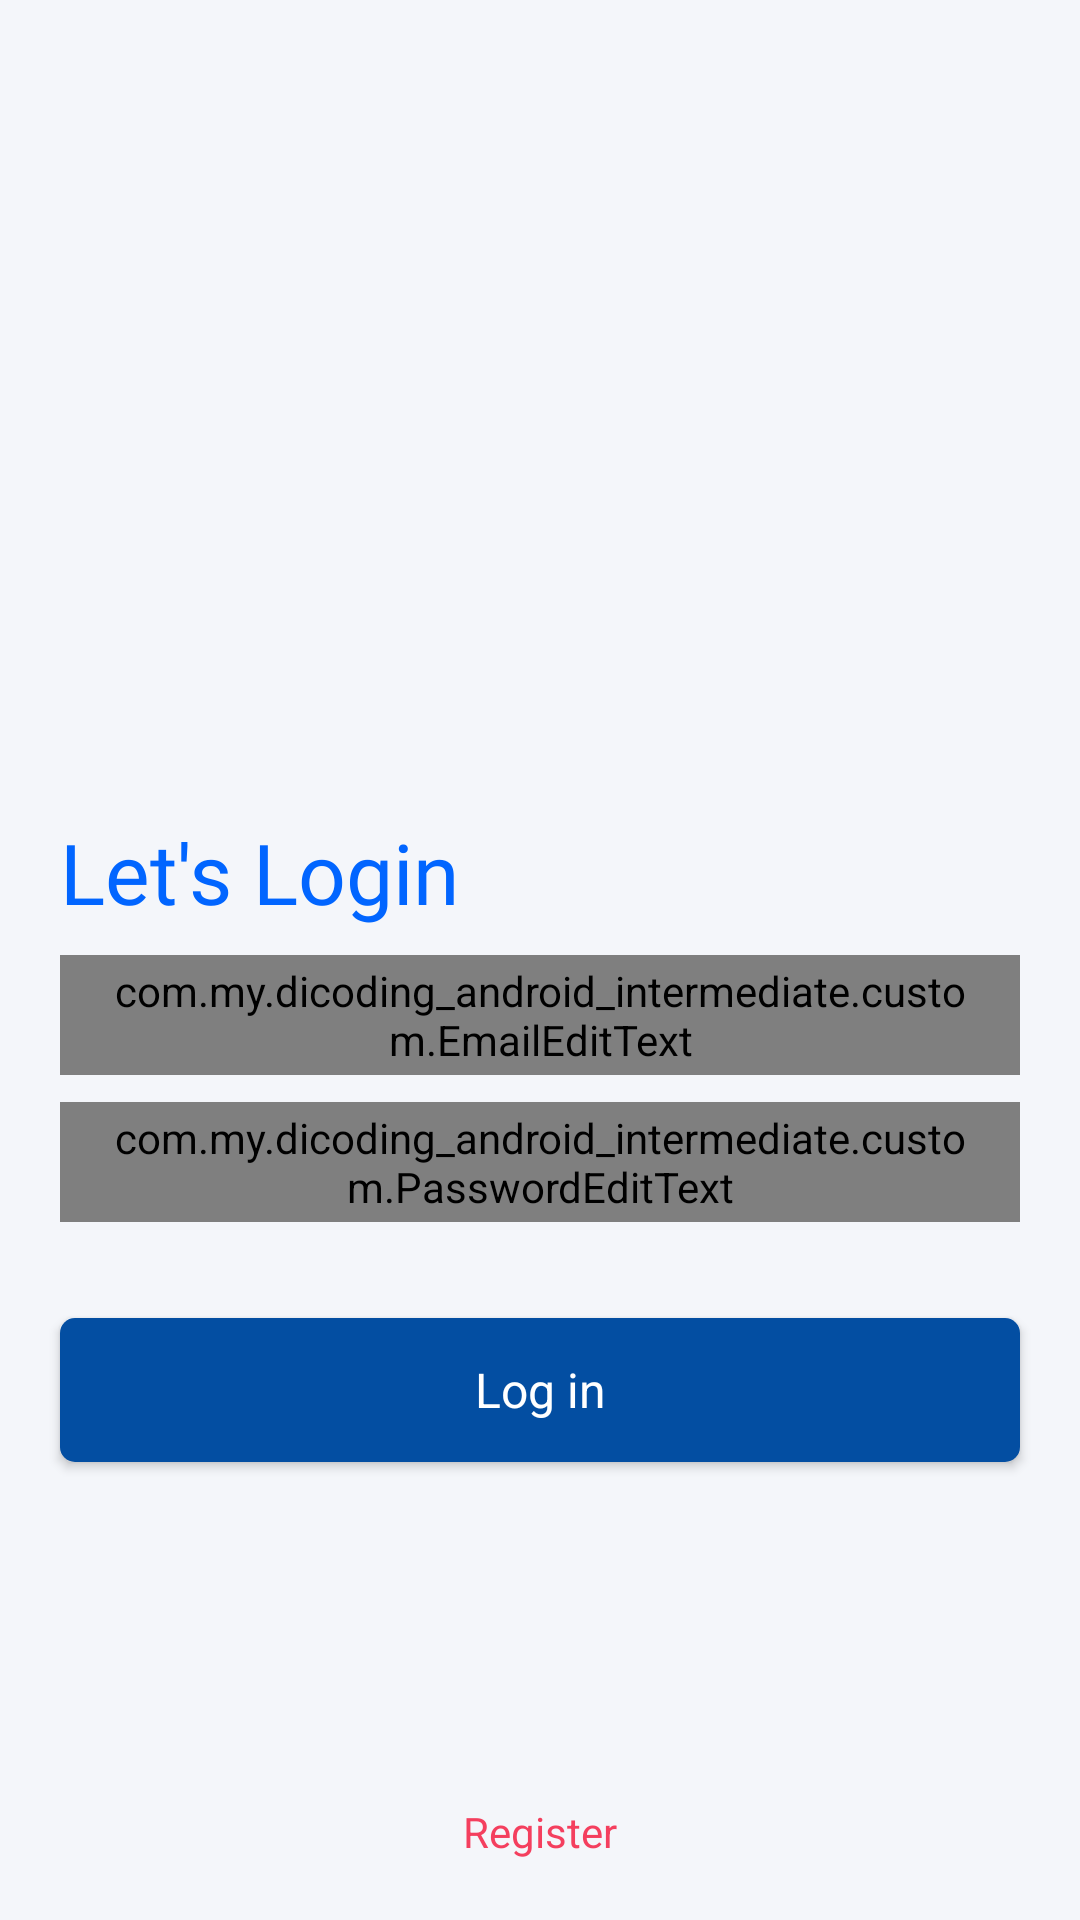

Here is an Android app screen rendered from its layout file. Give the layout XML and the strings, colors and styles it references.
<!-- AndroidManifest.xml: application theme Theme.Dicoding_android_intermediate -->
<!-- res/layout/fragment_login.xml -->
<?xml version="1.0" encoding="utf-8"?>
<androidx.constraintlayout.widget.ConstraintLayout xmlns:android="http://schemas.android.com/apk/res/android"
    xmlns:app="http://schemas.android.com/apk/res-auto"
    xmlns:tools="http://schemas.android.com/tools"
    android:layout_width="match_parent"
    android:layout_height="match_parent"
    android:background="#F4F6FA"
    tools:context=".ui.login.LoginFragment">

    <androidx.appcompat.widget.AppCompatImageView
        android:id="@+id/appCompatImageView"
        android:layout_width="wrap_content"
        android:layout_height="220dp"
        android:layout_marginEnd="20dp"
        android:layout_marginTop="20dp"
        android:src="@drawable/ic_login"
        app:layout_constraintStart_toStartOf="parent"
        app:layout_constraintTop_toTopOf="parent" />

    <TextView
        android:id="@+id/hello"
        android:layout_width="wrap_content"
        style="@style/Text.Title"
        android:layout_height="wrap_content"
        android:layout_marginStart="20dp"
        android:layout_marginTop="32dp"
        android:text="@string/loginTitle"
        app:layout_constraintStart_toStartOf="@+id/appCompatImageView"
        app:layout_constraintTop_toBottomOf="@+id/appCompatImageView" />

    <com.my.dicoding_android_intermediate.custom.EmailEditText android:id="@+id/username"
        android:layout_width="match_parent"
        android:layout_height="40dp"
        android:layout_marginStart="20dp"
        android:layout_marginTop="9dp"
        android:layout_marginEnd="20dp"
        android:hint="@string/textUsername"
        android:paddingStart="16dp"
        android:paddingEnd="16dp"
        android:background="@drawable/ic_edittext"
        app:layout_constraintEnd_toEndOf="parent"
        app:layout_constraintHorizontal_bias="0.0"
        app:layout_constraintStart_toStartOf="parent"
        app:layout_constraintTop_toBottomOf="@+id/hello" />

    <com.my.dicoding_android_intermediate.custom.PasswordEditText
        android:id="@+id/password"
        android:layout_width="match_parent"
        android:layout_height="40dp"
        android:layout_marginStart="20dp"
        android:layout_marginTop="9dp"
        android:layout_marginEnd="20dp"
        android:autofillHints="password"
        android:background="@drawable/ic_edittext"
        android:hint="@string/textPassword"
        android:paddingStart="16dp"
        android:paddingEnd="16dp"
        android:inputType="textPassword"
        app:layout_constraintEnd_toEndOf="parent"
        app:layout_constraintHorizontal_bias="0.0"
        app:layout_constraintStart_toStartOf="parent"
        app:layout_constraintTop_toBottomOf="@+id/username" />

    <androidx.appcompat.widget.AppCompatButton
        android:id="@+id/masuk"
        android:layout_width="match_parent"
        android:layout_height="wrap_content"
        android:layout_marginStart="20dp"
        android:layout_marginTop="32dp"
        android:layout_marginEnd="20dp"
        android:background="@drawable/ic_btn_bg"
        android:text="@string/masuk"
        android:textAppearance="@style/getStarted"
        app:layout_constraintEnd_toEndOf="parent"
        app:layout_constraintStart_toStartOf="parent"
        app:layout_constraintTop_toBottomOf="@+id/password" />

    <RelativeLayout
        android:id="@+id/view_loading"
        android:layout_width="0dp"
        android:layout_height="0dp"
        android:alpha="0"
        android:background="@color/transparent_blue"
        app:layout_constraintBottom_toBottomOf="parent"
        app:layout_constraintEnd_toEndOf="parent"
        app:layout_constraintStart_toStartOf="parent"
        app:layout_constraintTop_toTopOf="parent">

        <ProgressBar
            android:layout_width="wrap_content"
            android:layout_height="wrap_content"
            android:layout_centerInParent="true" />

    </RelativeLayout>

    <androidx.appcompat.widget.AppCompatTextView
        android:id="@+id/register"
        android:layout_width="wrap_content"
        android:layout_height="wrap_content"
        android:layout_marginStart="20dp"
        android:layout_marginEnd="20dp"
        android:layout_marginBottom="20dp"
        android:text="@string/register"
        android:textAppearance="@style/nip"
        android:textColor="@color/pink_500"
        app:layout_constraintBottom_toBottomOf="parent"
        app:layout_constraintEnd_toEndOf="parent"
        app:layout_constraintStart_toStartOf="parent" />
</androidx.constraintlayout.widget.ConstraintLayout>
<!-- resources referenced by this layout -->
<resources>
  <color name="pink_500">#F43F5E</color>
  <color name="transparent_blue">#4D2D3E50</color>
  <!-- drawable ic_btn_bg (drawable) -->
  <?xml version="1.0" encoding="utf-8"?>
  <shape android:shape="rectangle" xmlns:android="http://schemas.android.com/apk/res/android">
      <corners android:radius="5dp"/>
      <solid android:color="#FF034EA2"/>
      <size android:height="45dp" android:width="327dp"/>
  </shape>
  <!-- drawable ic_edittext (drawable) -->
  <?xml version="1.0" encoding="utf-8"?>
  <shape android:shape="rectangle" xmlns:android="http://schemas.android.com/apk/res/android">
      <corners android:radius="5dp"/>
      <solid android:color="#FFFFFFFF"/>
      <size android:height="45dp" android:width="327dp"/>
      <stroke android:width="1dp" android:color="#FFE6E6E6"/>
  </shape>
  <string name="loginTitle">Let\'s Login</string>
  <string name="masuk">Log in</string>
  <string name="register">Register</string>
  <string name="textPassword">Password</string>
  <string name="textUsername">Username</string>
  <style name="Text.Title">
          <item name="fontFamily">@font/poppins_bold</item>
          <item name="android:textSize">28sp</item>
      </style>
  <style name="getStarted">
          <item name="android:fontFamily">HelveticaNeue-Medium</item>
          <item name="android:textColor">#FFFFFFFF</item>
          <item name="android:textSize">16sp</item>
          <item name="android:lineSpacingMultiplier">1.19</item>
      </style>
  <style name="nip">
          <item name="android:fontFamily">HelveticaNeue</item>
          <item name="android:textColor">#FF58595B</item>
          <item name="android:textSize">14sp</item>
          <item name="android:lineSpacingMultiplier">1.21</item>
      </style>
  <style name="Theme.Dicoding_android_intermediate" parent="Theme.MaterialComponents.Light.NoActionBar">
          
          <item name="colorPrimary">@color/purple_500</item>
          <item name="colorPrimaryVariant">@color/purple_700</item>
          <item name="colorOnPrimary">@color/white</item>
          
          <item name="colorSecondary">@color/teal_200</item>
          <item name="colorSecondaryVariant">@color/teal_700</item>
          <item name="colorOnSecondary">@color/black</item>
          
          <item name="android:statusBarColor" tools:targetApi="l">?attr/colorPrimaryVariant</item>
          
      </style>
  <color name="purple_500">#FF6200EE</color>
  <color name="purple_700">#FF3700B3</color>
  <color name="white">#FFFFFFFF</color>
  <color name="teal_200">#FF03DAC5</color>
  <color name="teal_700">#FF018786</color>
  <color name="black">#FF000000</color>
</resources>
